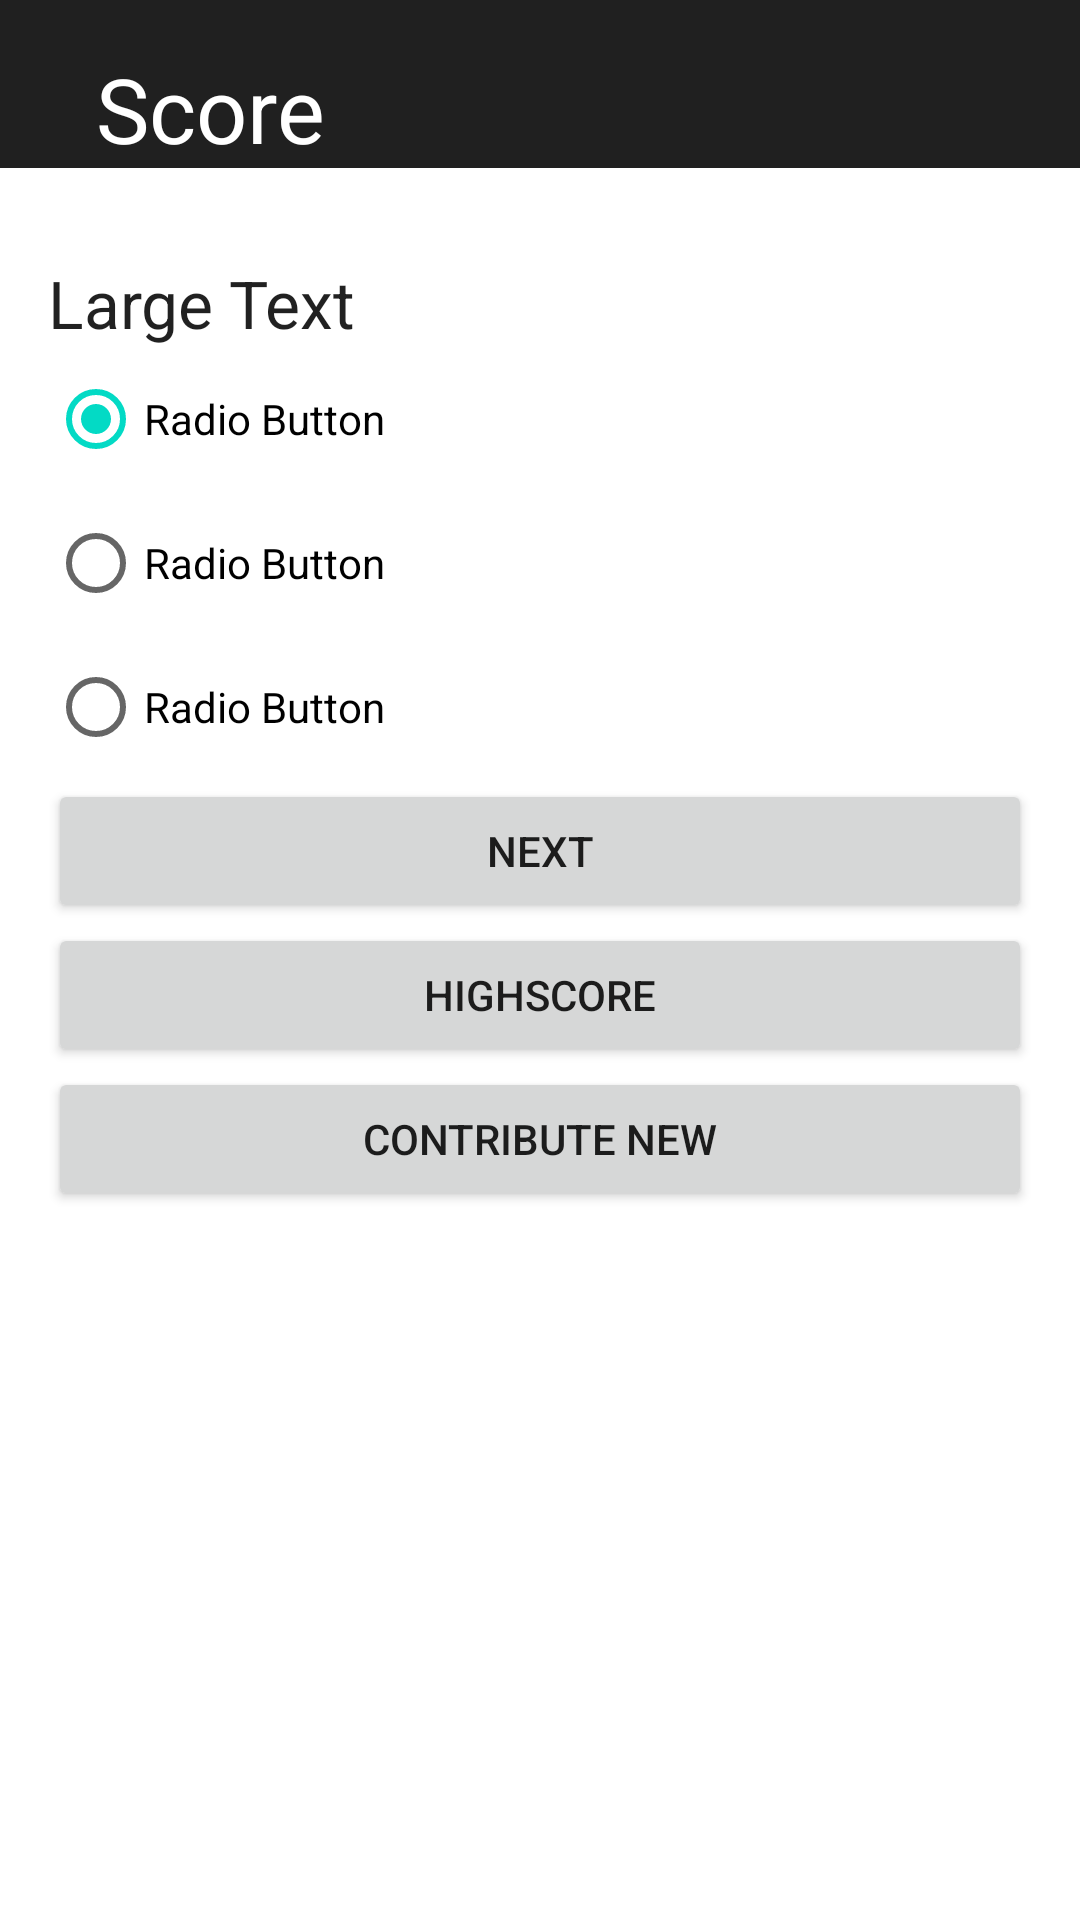

Reconstruct the res/layout file that produces this screen, plus the resources it refers to.
<!-- AndroidManifest.xml: application theme Theme.Quiz -->
<!-- res/layout/activity_main.xml -->
<?xml version="1.0" encoding="utf-8"?>

<RelativeLayout xmlns:android="http://schemas.android.com/apk/res/android"
    xmlns:app="http://schemas.android.com/apk/res-auto"
    xmlns:tools="http://schemas.android.com/tools"
    android:layout_width="match_parent"
    android:layout_height="match_parent"
    android:fitsSystemWindows="true"
    tools:context="com.example.quiz.MainActivity">

    <com.google.android.material.appbar.AppBarLayout
        android:layout_width="match_parent"
        android:layout_height="wrap_content"
        android:theme="@style/AppTheme.AppBarOverlay">

        <androidx.appcompat.widget.Toolbar
            android:id="@+id/toolbar"
            android:layout_width="match_parent"
            android:layout_height="?attr/actionBarSize"
            android:background="?attr/colorPrimary"
            app:popupTheme="@style/AppTheme.PopupOverlay" />

    </com.google.android.material.appbar.AppBarLayout>

    <include layout="@layout/content_main" />


</RelativeLayout>
<!-- res/layout/content_main.xml (included above) -->
<?xml version="1.0" encoding="utf-8"?>

<LinearLayout xmlns:android="http://schemas.android.com/apk/res/android"
    xmlns:app="http://schemas.android.com/apk/res-auto"
    xmlns:tools="http://schemas.android.com/tools"
    android:layout_width="match_parent"
    android:layout_height="match_parent"
    android:paddingBottom="@dimen/activity_vertical_margin"
    android:paddingLeft="@dimen/activity_horizontal_margin"
    android:paddingRight="@dimen/activity_horizontal_margin"
    android:paddingTop="@dimen/activity_vertical_margin"
    android:orientation="vertical"
    app:layout_behavior="@string/appbar_scrolling_view_behavior"
    tools:context="com.example.quiz.MainActivity"
    tools:showIn="@layout/activity_main">


    <TextView
        android:layout_marginLeft="16dp"
        android:textSize="30dp"
        android:id="@+id/score"
        android:layout_width="match_parent"
        android:layout_height="wrap_content"
        android:text="Score"
        android:textColor="@color/white"
        android:paddingBottom="10dp"
        ></TextView>
    <TextView
        android:id="@+id/question"
        android:layout_width="match_parent"
        android:layout_height="wrap_content"
        android:text="Large Text"
        android:layout_marginTop="20dp"
        android:textAppearance="?android:attr/textAppearanceLarge" />

    <RadioGroup
        android:id="@+id/radioGroup1"
        android:layout_width="match_parent"
        android:layout_height="wrap_content"
        android:layout_below="@+id/question">

        <RadioButton
            android:id="@+id/radio0"
            android:layout_width="match_parent"
            android:layout_height="wrap_content"
            android:checked="true"
            android:text="Radio Button"/>

        <RadioButton
            android:id="@+id/radio1"
            android:layout_width="match_parent"
            android:layout_height="wrap_content"
            android:text="Radio Button"/>

        <RadioButton
            android:id="@+id/radio2"
            android:layout_width="match_parent"
            android:layout_height="wrap_content"
            android:text="Radio Button"/>

    </RadioGroup>
    <Button
        android:id="@+id/button1"
        android:layout_width="match_parent"
        android:layout_height="wrap_content"
        android:text="@string/str_next"
        android:onClick="btClick"/>

    <Button
        android:id="@+id/highscore"
        android:layout_width="match_parent"
        android:layout_height="wrap_content"
        android:text="Highscore"
        android:onClick="highscore"/>

    <Button
        android:id="@+id/cbtbtn"
        android:layout_width="match_parent"
        android:layout_height="wrap_content"
        android:text="Contribute New"
        android:onClick="contributeQuestion"/>

</LinearLayout>
<!-- resources referenced by this layout -->
<resources>
  <color name="white">#FFFFFFFF</color>
  <dimen name="activity_horizontal_margin">16dp</dimen>
  <dimen name="activity_vertical_margin">16dp</dimen>
  <string name="str_next">Next</string>
  <style name="Theme.Quiz" parent="Theme.MaterialComponents.DayNight.DarkActionBar">
          
          <item name="colorPrimary">@color/purple_500</item>
          <item name="colorPrimaryVariant">@color/purple_700</item>
          <item name="colorOnPrimary">@color/white</item>
          
          <item name="colorSecondary">@color/teal_200</item>
          <item name="colorSecondaryVariant">@color/teal_700</item>
          <item name="colorOnSecondary">@color/black</item>
          
          <item name="android:statusBarColor" tools:targetApi="l">?attr/colorPrimaryVariant</item>
          <item name="windowActionBar">false</item>
          <item name="windowNoTitle">true</item>
          
      </style>
  <color name="purple_500">#202020</color>
  <color name="purple_700">#FF3700B3</color>
  <color name="teal_200">#FF03DAC5</color>
  <color name="teal_700">#FF018786</color>
  <color name="black">#F8F8F8</color>
</resources>
